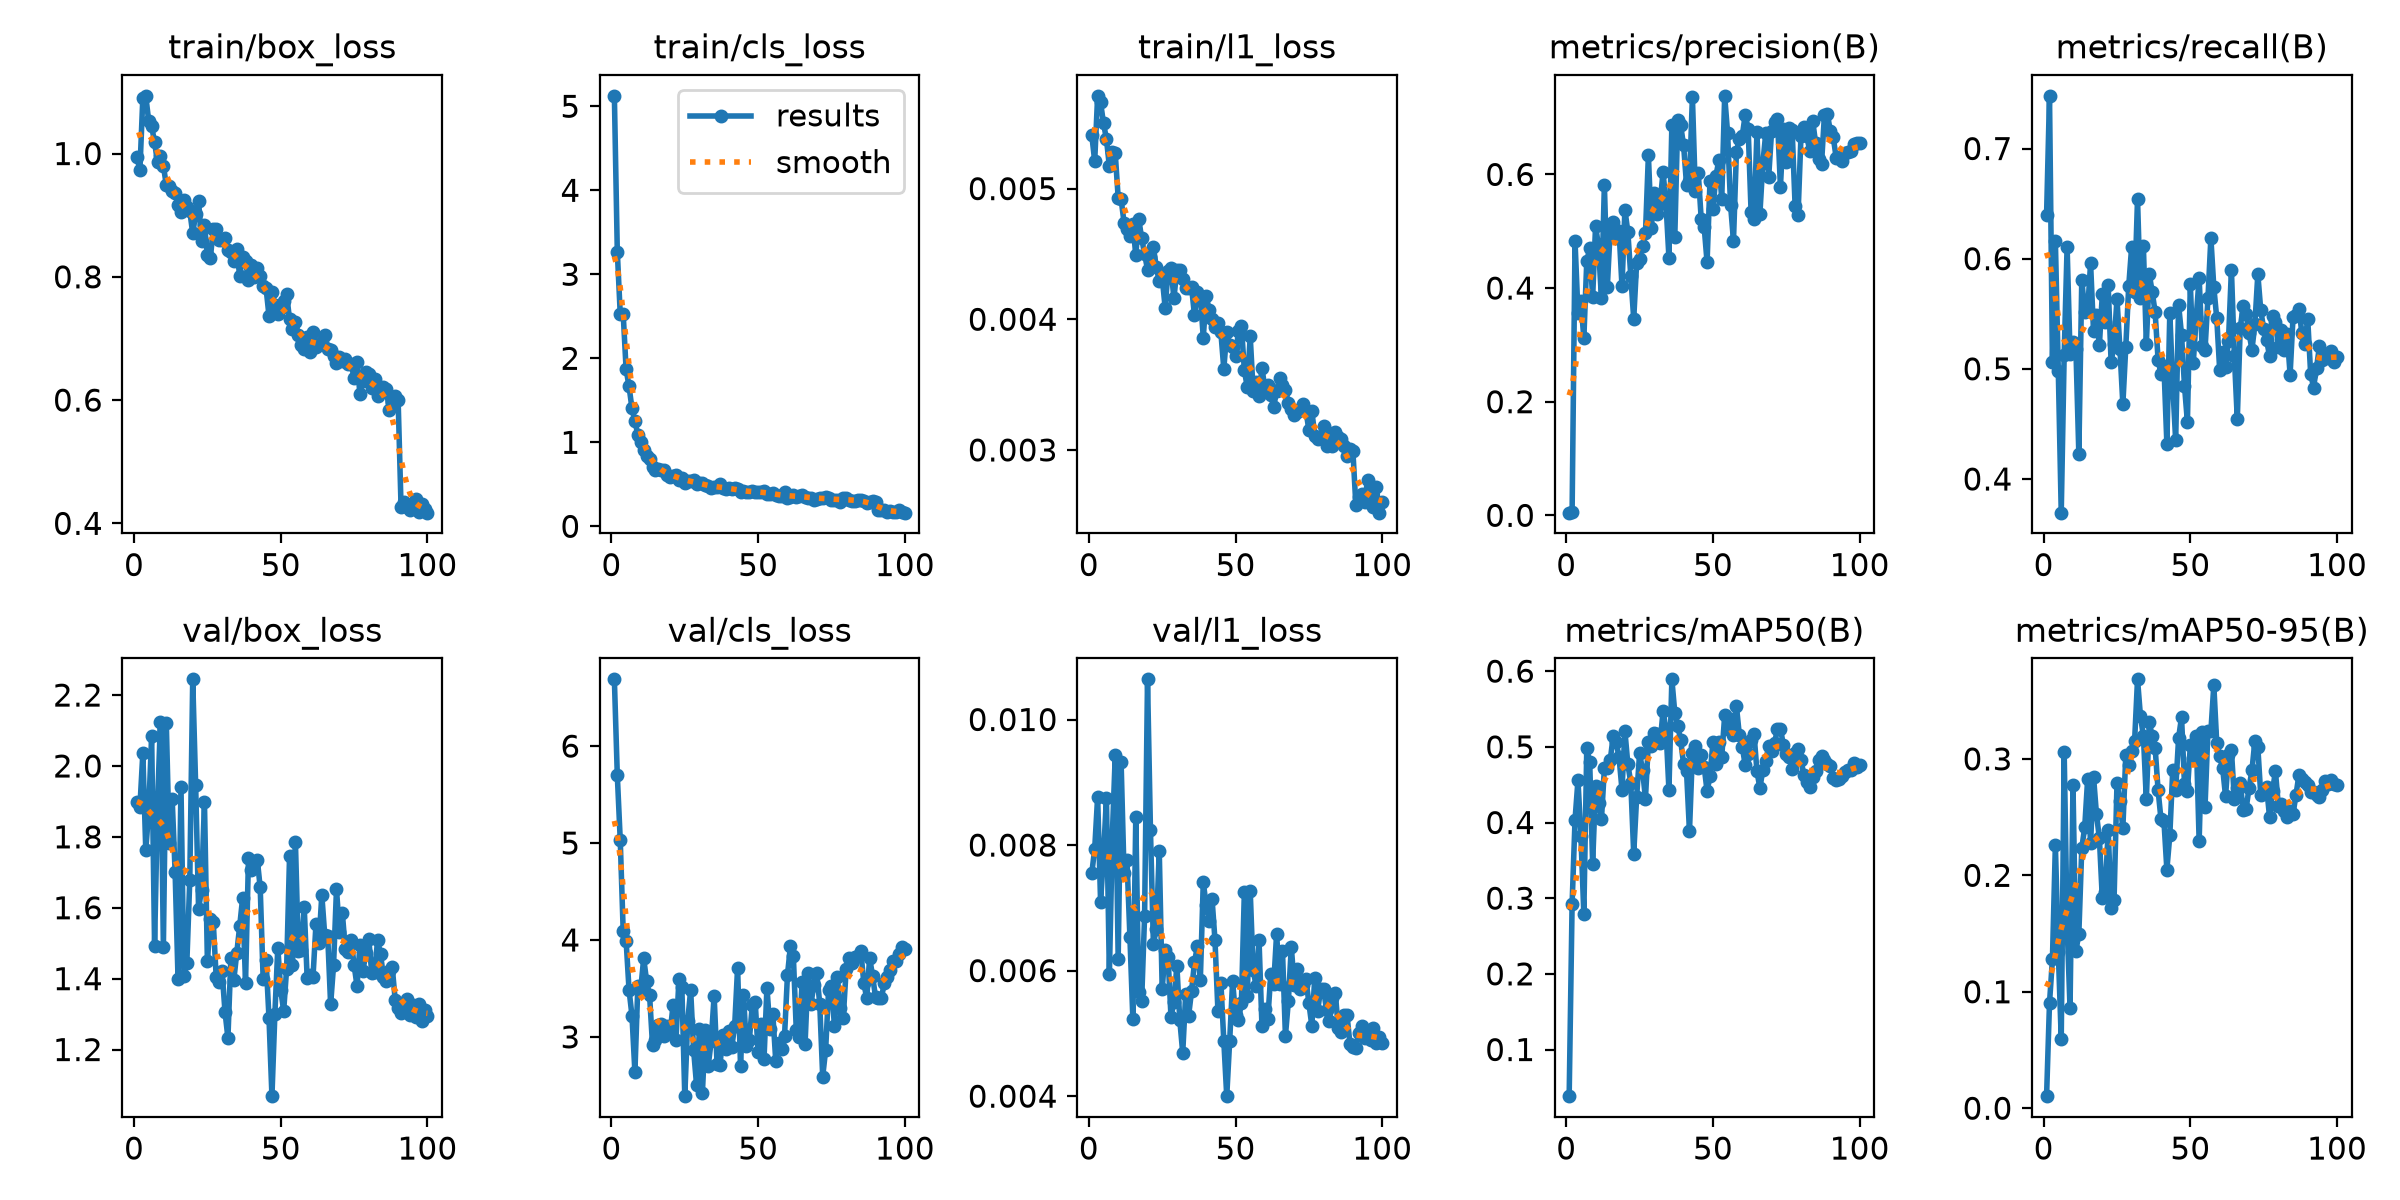

Data behind this chart, as committed beside it:
epoch, time, train/box_loss, train/cls_loss, train/l1_loss, metrics/precision(B), metrics/recall(B), metrics/mAP50(B), metrics/mAP50-95(B), val/box_loss, val/cls_loss, val/l1_loss, lr/pg0, lr/pg1, lr/pg2, lr/pg3, lr/pg4, lr/pg5, lr/pg6, lr/pg7
1, 69.87, 0.9942, 5.124, 0.00541, 0.00469, 0.6395, 0.03839, 0.01034, 1.899, 6.689, 0.00755, 0.009756, 0.003252, 0.009756, 0.003252, 0.07724, 0.07073, 0.009756, 0.003252
2, 81.89, 0.9729, 3.27, 0.00521, 0.00534, 0.7479, 0.2922, 0.09037, 1.884, 5.699, 0.00794, 0.01956, 0.00652, 0.01956, 0.00652, 0.05371, 0.04067, 0.01956, 0.00652
3, 93, 1.091, 2.528, 0.00571, 0.4823, 0.5058, 0.4037, 0.1279, 2.036, 5.033, 0.00877, 0.02917, 0.009722, 0.02917, 0.009722, 0.02998, 0.01054, 0.02917, 0.009722
4, 105.2, 1.094, 2.533, 0.00566, 0.3561, 0.6163, 0.4557, 0.226, 1.762, 4.097, 0.0071, 0.02911, 0.009703, 0.02911, 0.009703, 0.02911, 0.009703, 0.02911, 0.009703
5, 116.6, 1.053, 1.869, 0.0055, 0.3766, 0.498, 0.3822, 0.1341, 1.874, 3.992, 0.00783, 0.02881, 0.009604, 0.02881, 0.009604, 0.02881, 0.009604, 0.02881, 0.009604
6, 127.9, 1.044, 1.666, 0.00538, 0.3113, 0.3694, 0.2789, 0.05941, 2.085, 3.485, 0.00875, 0.02851, 0.009505, 0.02851, 0.009505, 0.02851, 0.009505, 0.02851, 0.009505
7, 139.1, 1.018, 1.403, 0.00517, 0.4472, 0.5129, 0.4986, 0.306, 1.492, 3.219, 0.00594, 0.02822, 0.009406, 0.02822, 0.009406, 0.02822, 0.009406, 0.02822, 0.009406
8, 150.5, 0.9858, 1.25, 0.00528, 0.47, 0.6109, 0.4794, 0.1569, 1.89, 2.636, 0.00814, 0.02792, 0.009307, 0.02792, 0.009307, 0.02792, 0.009307, 0.02792, 0.009307
9, 162.1, 0.9965, 1.093, 0.00527, 0.3834, 0.5137, 0.3453, 0.08597, 2.125, 3.528, 0.00943, 0.02762, 0.009208, 0.02762, 0.009208, 0.02762, 0.009208, 0.02762, 0.009208
10, 173.6, 0.9802, 1.005, 0.00493, 0.5095, 0.5246, 0.4483, 0.2776, 1.49, 3.499, 0.00619, 0.02733, 0.009109, 0.02733, 0.009109, 0.02733, 0.009109, 0.02733, 0.009109
11, 185.1, 0.9487, 0.9092, 0.00492, 0.4735, 0.5182, 0.4258, 0.1349, 2.12, 3.81, 0.00932, 0.02703, 0.00901, 0.02703, 0.00901, 0.02703, 0.00901, 0.02703, 0.00901
12, 196.7, 0.9481, 0.839, 0.00474, 0.382, 0.4226, 0.4041, 0.1498, 1.784, 3.572, 0.00755, 0.02673, 0.008911, 0.02673, 0.008911, 0.02673, 0.008911, 0.02673, 0.008911
13, 208.7, 0.9392, 0.8051, 0.00469, 0.5819, 0.5811, 0.4715, 0.2234, 1.907, 3.43, 0.00776, 0.02644, 0.008812, 0.02644, 0.008812, 0.02644, 0.008812, 0.02644, 0.008812
14, 220.3, 0.9359, 0.703, 0.00464, 0.4019, 0.5514, 0.4717, 0.2412, 1.701, 2.917, 0.00654, 0.02614, 0.008713, 0.02614, 0.008713, 0.02614, 0.008713, 0.02614, 0.008713
15, 231.7, 0.9167, 0.6732, 0.00473, 0.5035, 0.5533, 0.4823, 0.2826, 1.398, 2.973, 0.00523, 0.02584, 0.008614, 0.02584, 0.008614, 0.02584, 0.008614, 0.02584, 0.008614
16, 243.1, 0.9055, 0.6805, 0.00449, 0.5162, 0.5959, 0.514, 0.2276, 1.942, 3.121, 0.00844, 0.02555, 0.008515, 0.02555, 0.008515, 0.02555, 0.008515, 0.02555, 0.008515
17, 254.6, 0.924, 0.6729, 0.00477, 0.4887, 0.5342, 0.5064, 0.2849, 1.407, 3.131, 0.00566, 0.02525, 0.008416, 0.02525, 0.008416, 0.02525, 0.008416, 0.02525, 0.008416
18, 265.9, 0.9134, 0.6669, 0.00462, 0.5004, 0.5484, 0.4863, 0.2526, 1.445, 3.009, 0.00552, 0.02495, 0.008317, 0.02495, 0.008317, 0.02495, 0.008317, 0.02495, 0.008317
19, 277.1, 0.9067, 0.6146, 0.0045, 0.4031, 0.5215, 0.4433, 0.2319, 1.679, 3.111, 0.00687, 0.02465, 0.008218, 0.02465, 0.008218, 0.02465, 0.008218, 0.02465, 0.008218
20, 288.8, 0.8705, 0.5886, 0.00438, 0.5378, 0.5677, 0.5207, 0.1801, 2.244, 3.044, 0.01064, 0.02436, 0.008119, 0.02436, 0.008119, 0.02436, 0.008119, 0.02436, 0.008119
21, 300.2, 0.9018, 0.5973, 0.00448, 0.4986, 0.5425, 0.477, 0.1858, 1.946, 3.327, 0.00824, 0.02406, 0.00802, 0.02406, 0.00802, 0.02406, 0.00802, 0.02406, 0.00802
22, 311.2, 0.923, 0.6149, 0.00455, 0.4212, 0.5757, 0.4526, 0.2392, 1.596, 2.972, 0.00643, 0.02376, 0.007921, 0.02376, 0.007921, 0.02376, 0.007921, 0.02376, 0.007921
23, 322.1, 0.8573, 0.556, 0.0044, 0.3457, 0.5058, 0.3586, 0.1721, 1.651, 3.595, 0.00666, 0.02347, 0.007822, 0.02347, 0.007822, 0.02347, 0.007822, 0.02347, 0.007822
24, 332.8, 0.8842, 0.5804, 0.00429, 0.4444, 0.5226, 0.4338, 0.179, 1.899, 3.513, 0.00791, 0.02317, 0.007723, 0.02317, 0.007723, 0.02317, 0.007723, 0.02317, 0.007723
25, 343.8, 0.8359, 0.5201, 0.00432, 0.4513, 0.5635, 0.4913, 0.2791, 1.448, 2.389, 0.0057, 0.02287, 0.007624, 0.02287, 0.007624, 0.02287, 0.007624, 0.02287, 0.007624
26, 354.9, 0.8299, 0.5337, 0.00409, 0.4732, 0.5182, 0.4696, 0.264, 1.567, 3.167, 0.00633, 0.02258, 0.007525, 0.02258, 0.007525, 0.02258, 0.007525, 0.02258, 0.007525
27, 366.2, 0.8773, 0.5441, 0.00437, 0.4961, 0.4677, 0.4316, 0.2405, 1.56, 3.483, 0.00622, 0.02228, 0.007426, 0.02228, 0.007426, 0.02228, 0.007426, 0.02228, 0.007426
28, 378, 0.8783, 0.5462, 0.00439, 0.6339, 0.5199, 0.5065, 0.3034, 1.404, 2.866, 0.00526, 0.02198, 0.007327, 0.02198, 0.007327, 0.02198, 0.007327, 0.02198, 0.007327
29, 389.2, 0.8592, 0.4999, 0.00416, 0.5059, 0.575, 0.5015, 0.2945, 1.389, 2.508, 0.0055, 0.02168, 0.007228, 0.02168, 0.007228, 0.02168, 0.007228, 0.02168, 0.007228
30, 399.7, 0.8605, 0.5189, 0.00438, 0.568, 0.6109, 0.5179, 0.3067, 1.421, 3.084, 0.00608, 0.02139, 0.007129, 0.02139, 0.007129, 0.02139, 0.007129, 0.02139, 0.007129
31, 410.7, 0.8633, 0.5201, 0.00438, 0.5307, 0.5702, 0.5171, 0.3152, 1.307, 2.42, 0.00521, 0.02109, 0.00703, 0.02109, 0.00703, 0.02109, 0.00703, 0.02109, 0.00703
32, 422, 0.8442, 0.4922, 0.00431, 0.5503, 0.6543, 0.5052, 0.3683, 1.232, 3.076, 0.00469, 0.02079, 0.006931, 0.02079, 0.006931, 0.02079, 0.006931, 0.02079, 0.006931
33, 433.3, 0.8402, 0.4755, 0.00424, 0.6042, 0.5643, 0.5476, 0.3366, 1.457, 2.704, 0.00562, 0.0205, 0.006832, 0.0205, 0.006832, 0.0205, 0.006832, 0.0205, 0.006832
34, 444.7, 0.826, 0.4562, 0.00424, 0.5483, 0.6112, 0.5233, 0.3196, 1.396, 2.956, 0.00528, 0.0202, 0.006733, 0.0202, 0.006733, 0.0202, 0.006733, 0.0202, 0.006733
35, 455.9, 0.8445, 0.4664, 0.00425, 0.4537, 0.5224, 0.4431, 0.2652, 1.472, 3.426, 0.00567, 0.0199, 0.006634, 0.0199, 0.006634, 0.0199, 0.006634, 0.0199, 0.006634
36, 466.9, 0.8014, 0.464, 0.00403, 0.6864, 0.586, 0.5892, 0.3316, 1.547, 2.718, 0.00613, 0.01961, 0.006535, 0.01961, 0.006535, 0.01961, 0.006535, 0.01961, 0.006535
37, 478, 0.8318, 0.504, 0.00421, 0.4902, 0.5698, 0.5451, 0.3192, 1.627, 2.713, 0.00639, 0.01931, 0.006436, 0.01931, 0.006436, 0.01931, 0.006436, 0.01931, 0.006436
38, 489.1, 0.8255, 0.4547, 0.00418, 0.6959, 0.5515, 0.5281, 0.3096, 1.388, 3.02, 0.00585, 0.01901, 0.006337, 0.01901, 0.006337, 0.01901, 0.006337, 0.01901, 0.006337
39, 500.5, 0.7949, 0.4462, 0.00386, 0.6862, 0.5083, 0.5084, 0.2734, 1.74, 2.877, 0.00741, 0.01871, 0.006238, 0.01871, 0.006238, 0.01871, 0.006238, 0.01871, 0.006238
40, 511.5, 0.8199, 0.4511, 0.00418, 0.6512, 0.4952, 0.4772, 0.248, 1.707, 3.061, 0.00704, 0.01842, 0.006139, 0.01842, 0.006139, 0.01842, 0.006139, 0.01842, 0.006139
41, 522.4, 0.8003, 0.4477, 0.00407, 0.5819, 0.5025, 0.4675, 0.2467, 1.723, 2.892, 0.00679, 0.01812, 0.00604, 0.01812, 0.00604, 0.01812, 0.00604, 0.01812, 0.00604
42, 533.4, 0.8149, 0.4607, 0.004, 0.5877, 0.4319, 0.3882, 0.2049, 1.736, 3.114, 0.00714, 0.01782, 0.005941, 0.01782, 0.005941, 0.01782, 0.005941, 0.01782, 0.005941
43, 544.8, 0.8006, 0.4403, 0.00394, 0.7366, 0.5507, 0.492, 0.2343, 1.657, 3.715, 0.00648, 0.01753, 0.005842, 0.01753, 0.005842, 0.01753, 0.005842, 0.01753, 0.005842
44, 556, 0.7855, 0.4054, 0.00397, 0.5705, 0.4851, 0.5013, 0.2902, 1.4, 2.696, 0.00535, 0.01723, 0.005743, 0.01723, 0.005743, 0.01723, 0.005743, 0.01723, 0.005743
45, 567.3, 0.7816, 0.4216, 0.0039, 0.6028, 0.435, 0.4718, 0.2737, 1.453, 3.43, 0.00581, 0.01693, 0.005644, 0.01693, 0.005644, 0.01693, 0.005644, 0.01693, 0.005644
46, 578.5, 0.7363, 0.4059, 0.00362, 0.5217, 0.5582, 0.4891, 0.3181, 1.288, 2.907, 0.00488, 0.01664, 0.005545, 0.01664, 0.005545, 0.01664, 0.005545, 0.01664, 0.005545
47, 589.4, 0.7747, 0.4096, 0.0039, 0.5081, 0.5308, 0.4739, 0.3359, 1.069, 2.969, 0.004, 0.01634, 0.005446, 0.01634, 0.005446, 0.01634, 0.005446, 0.01634, 0.005446
48, 600.7, 0.7548, 0.4246, 0.0038, 0.4455, 0.4848, 0.4415, 0.2786, 1.3, 3.326, 0.00488, 0.01604, 0.005347, 0.01604, 0.005347, 0.01604, 0.005347, 0.01604, 0.005347
49, 611.9, 0.7405, 0.4097, 0.00379, 0.5884, 0.4516, 0.4612, 0.2724, 1.487, 3.357, 0.00583, 0.01574, 0.005248, 0.01574, 0.005248, 0.01574, 0.005248, 0.01574, 0.005248
50, 623.2, 0.749, 0.4058, 0.00372, 0.5395, 0.577, 0.5067, 0.3116, 1.367, 2.843, 0.00529, 0.01545, 0.005149, 0.01545, 0.005149, 0.01545, 0.005149, 0.01545, 0.005149
51, 634.3, 0.7601, 0.412, 0.00391, 0.5965, 0.5054, 0.4778, 0.3004, 1.309, 3.137, 0.00521, 0.01515, 0.00505, 0.01515, 0.00505, 0.01515, 0.00505, 0.01515, 0.00505
52, 645.6, 0.7713, 0.4257, 0.00395, 0.6247, 0.5466, 0.5061, 0.3195, 1.428, 2.771, 0.00549, 0.01485, 0.004951, 0.01485, 0.004951, 0.01485, 0.004951, 0.01485, 0.004951
53, 656.8, 0.7312, 0.3875, 0.00361, 0.5568, 0.5827, 0.4868, 0.2292, 1.745, 3.509, 0.00725, 0.01456, 0.004852, 0.01456, 0.004852, 0.01456, 0.004852, 0.01456, 0.004852
54, 667.7, 0.7155, 0.3863, 0.00348, 0.7383, 0.521, 0.5416, 0.3231, 1.439, 3.085, 0.00559, 0.01426, 0.004753, 0.01426, 0.004753, 0.01426, 0.004753, 0.01426, 0.004753
55, 679, 0.7268, 0.4025, 0.00387, 0.6726, 0.5174, 0.5237, 0.2586, 1.787, 3.24, 0.00727, 0.01396, 0.004654, 0.01396, 0.004654, 0.01396, 0.004654, 0.01396, 0.004654
56, 690.4, 0.7055, 0.378, 0.00345, 0.5465, 0.5641, 0.5365, 0.3242, 1.477, 2.751, 0.00601, 0.01367, 0.004555, 0.01367, 0.004555, 0.01367, 0.004555, 0.01367, 0.004555
57, 702.2, 0.6899, 0.3616, 0.00352, 0.483, 0.6188, 0.5152, 0.3237, 1.481, 2.933, 0.00576, 0.01337, 0.004456, 0.01337, 0.004456, 0.01337, 0.004456, 0.01337, 0.004456
58, 713.7, 0.6833, 0.3606, 0.00341, 0.6398, 0.5742, 0.554, 0.3633, 1.602, 2.879, 0.00649, 0.01307, 0.004357, 0.01307, 0.004357, 0.01307, 0.004357, 0.01307, 0.004357
59, 724.7, 0.7025, 0.4089, 0.00363, 0.6619, 0.546, 0.5155, 0.3134, 1.402, 3.013, 0.00512, 0.01277, 0.004258, 0.01277, 0.004258, 0.01277, 0.004258, 0.01277, 0.004258
60, 735.9, 0.6775, 0.3313, 0.00347, 0.6683, 0.499, 0.5001, 0.3021, 1.41, 3.642, 0.00539, 0.01248, 0.004159, 0.01248, 0.004159, 0.01248, 0.004159, 0.01248, 0.004159
... 40 more rows
